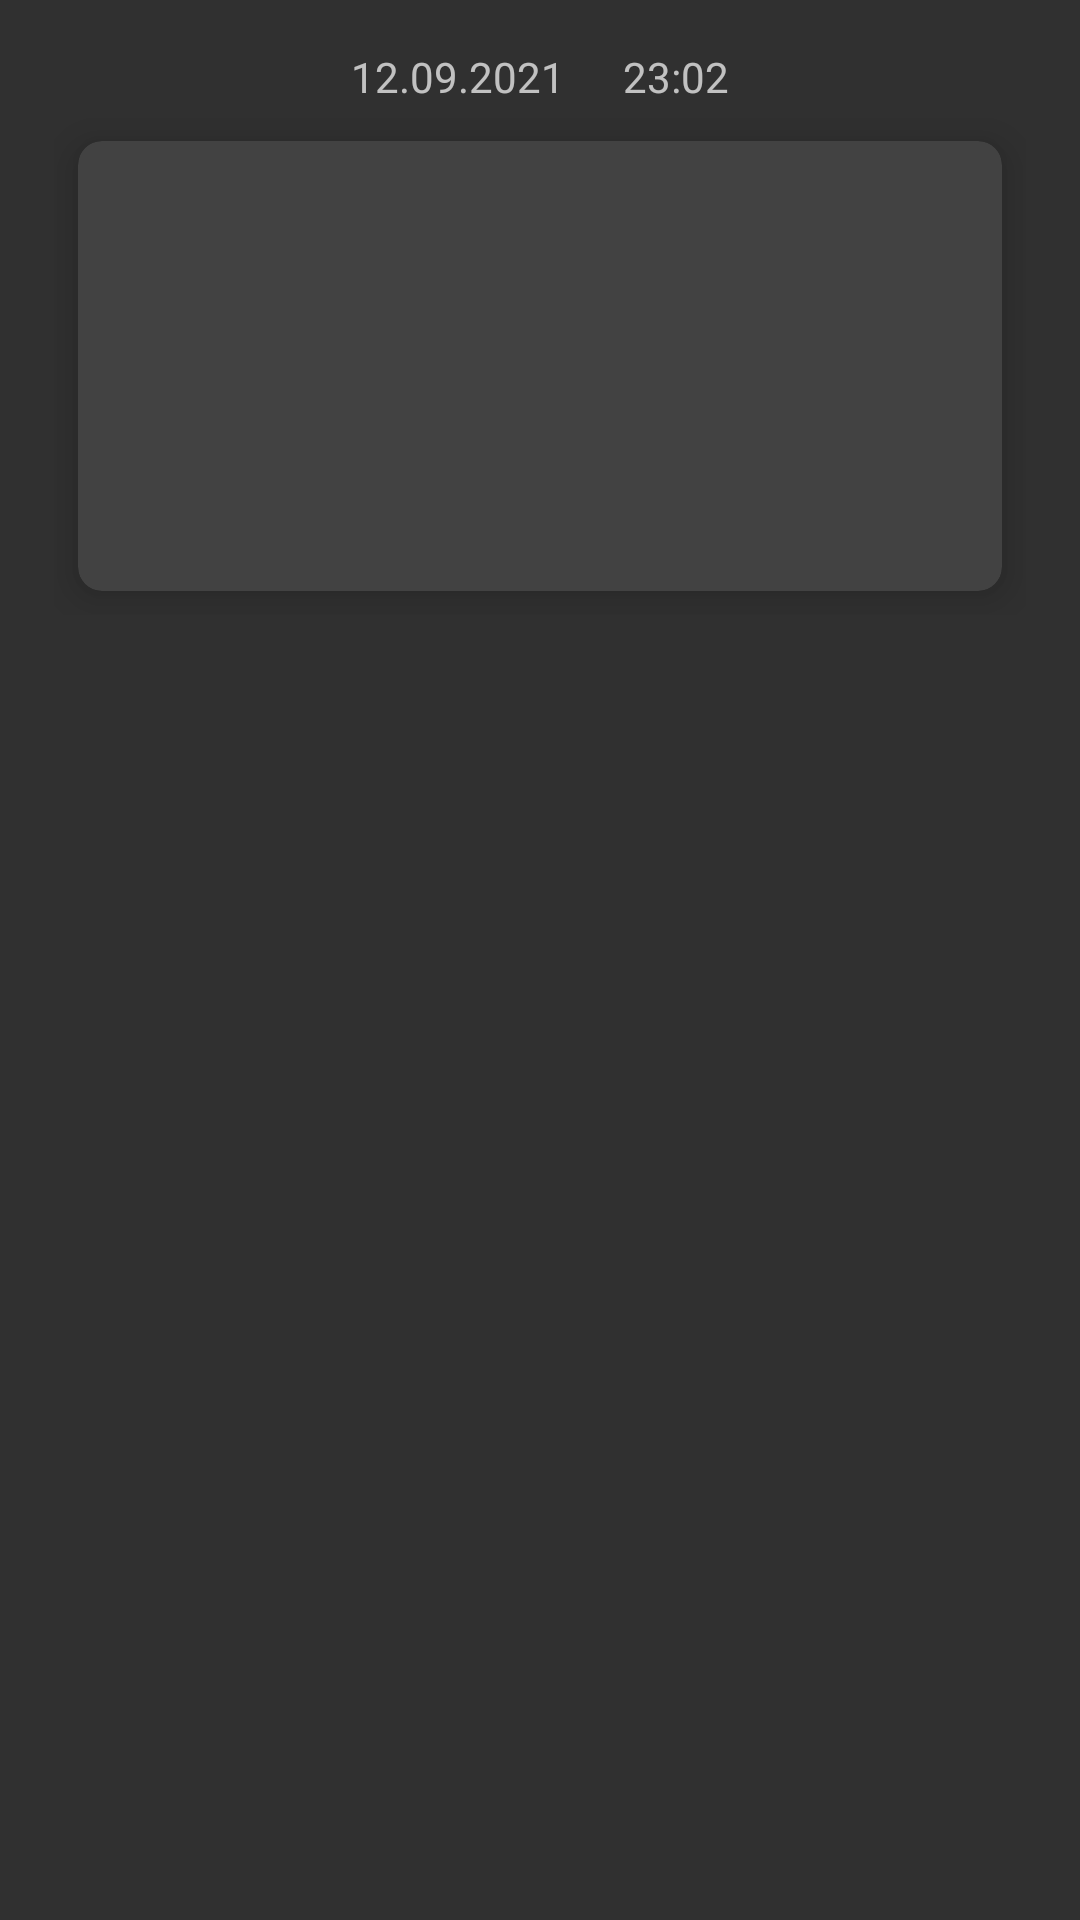

Android layout source for this screen:
<!-- AndroidManifest.xml: application theme Theme.Note -->
<!-- res/layout/save_item_layout.xml -->
<?xml version="1.0" encoding="utf-8"?>
<FrameLayout xmlns:android="http://schemas.android.com/apk/res/android"
    android:layout_width="match_parent"
    android:layout_height="wrap_content"
    xmlns:app="http://schemas.android.com/apk/res-auto">
    <LinearLayout
        android:layout_width="match_parent"
        android:layout_height="wrap_content"
        android:orientation="vertical">

        //data start
        <LinearLayout
            android:layout_width="match_parent"
            android:layout_height="wrap_content"
            android:gravity="center"
            android:layout_marginLeft="16dp"
            android:layout_marginRight="16dp"
            android:layout_marginTop="16dp"
            android:layout_marginBottom="4dp"
            android:orientation="horizontal">
            <TextView
                android:id="@+id/save_data_id"
                android:layout_width="wrap_content"
                android:layout_height="wrap_content"
                android:text="12.09.2021"
                android:textSize="14dp"/>
            <TextView
                android:id="@+id/save_time_id"
                android:layout_width="wrap_content"
                android:layout_height="wrap_content"
                android:text=" 23:02"
                android:textSize="14dp"
                android:layout_gravity="end"
                android:layout_marginLeft="16dp"/>

        </LinearLayout>
        //data finsh
        //image end text start
        <LinearLayout
            android:layout_width="match_parent"
            android:layout_height="match_parent"
            android:layout_marginRight="18dp"
            android:layout_marginLeft="18dp"
            android:orientation="vertical">
            <androidx.cardview.widget.CardView
                android:layout_width="match_parent"
                android:layout_height="wrap_content"
                android:layout_margin="8dp"
                app:cardPreventCornerOverlap="true"
                app:cardElevation="8dp"
                app:cardCornerRadius="8dp">
                <androidx.appcompat.widget.AppCompatImageView
                    android:id="@+id/save_image_id"
                    android:layout_width="match_parent"
                    android:layout_height="150dp"
                    android:scaleType="centerCrop"
                    />
            </androidx.cardview.widget.CardView>

            <TextView
                android:id="@+id/save_text_id"
                android:layout_width="wrap_content"
                android:layout_height="wrap_content"
                android:textSize="16sp"
                android:visibility="gone"
                android:textAlignment="viewStart"
                android:text="Sorem epsvsum"/>


        </LinearLayout>
    </LinearLayout>
</FrameLayout>
<!-- resources referenced by this layout -->
<resources>
  <style name="Theme.Note" parent="Theme.Design.NoActionBar">
          
          <item name="colorPrimary">@color/purple_500</item>
          <item name="colorPrimaryVariant">@color/purple_700</item>
          <item name="colorOnPrimary">@color/white</item>
          
          <item name="colorSecondary">@color/teal_200</item>
          <item name="colorSecondaryVariant">@color/teal_700</item>
          <item name="colorOnSecondary">@color/black</item>
          
          <item name="android:statusBarColor" tools:targetApi="l">?attr/colorPrimaryVariant</item>
          
      </style>
  <!-- not gathered from this repository: default colours our renderer supplied (Android Studio template values) -->
  <color name="purple_500">#FF6200EE</color>
  <color name="purple_700">#FF3700B3</color>
  <color name="teal_200">#FF03DAC5</color>
  <color name="teal_700">#FF018786</color>
  <color name="black">#FF000000</color>
  <color name="white">#FFFFFFFF</color>
</resources>
